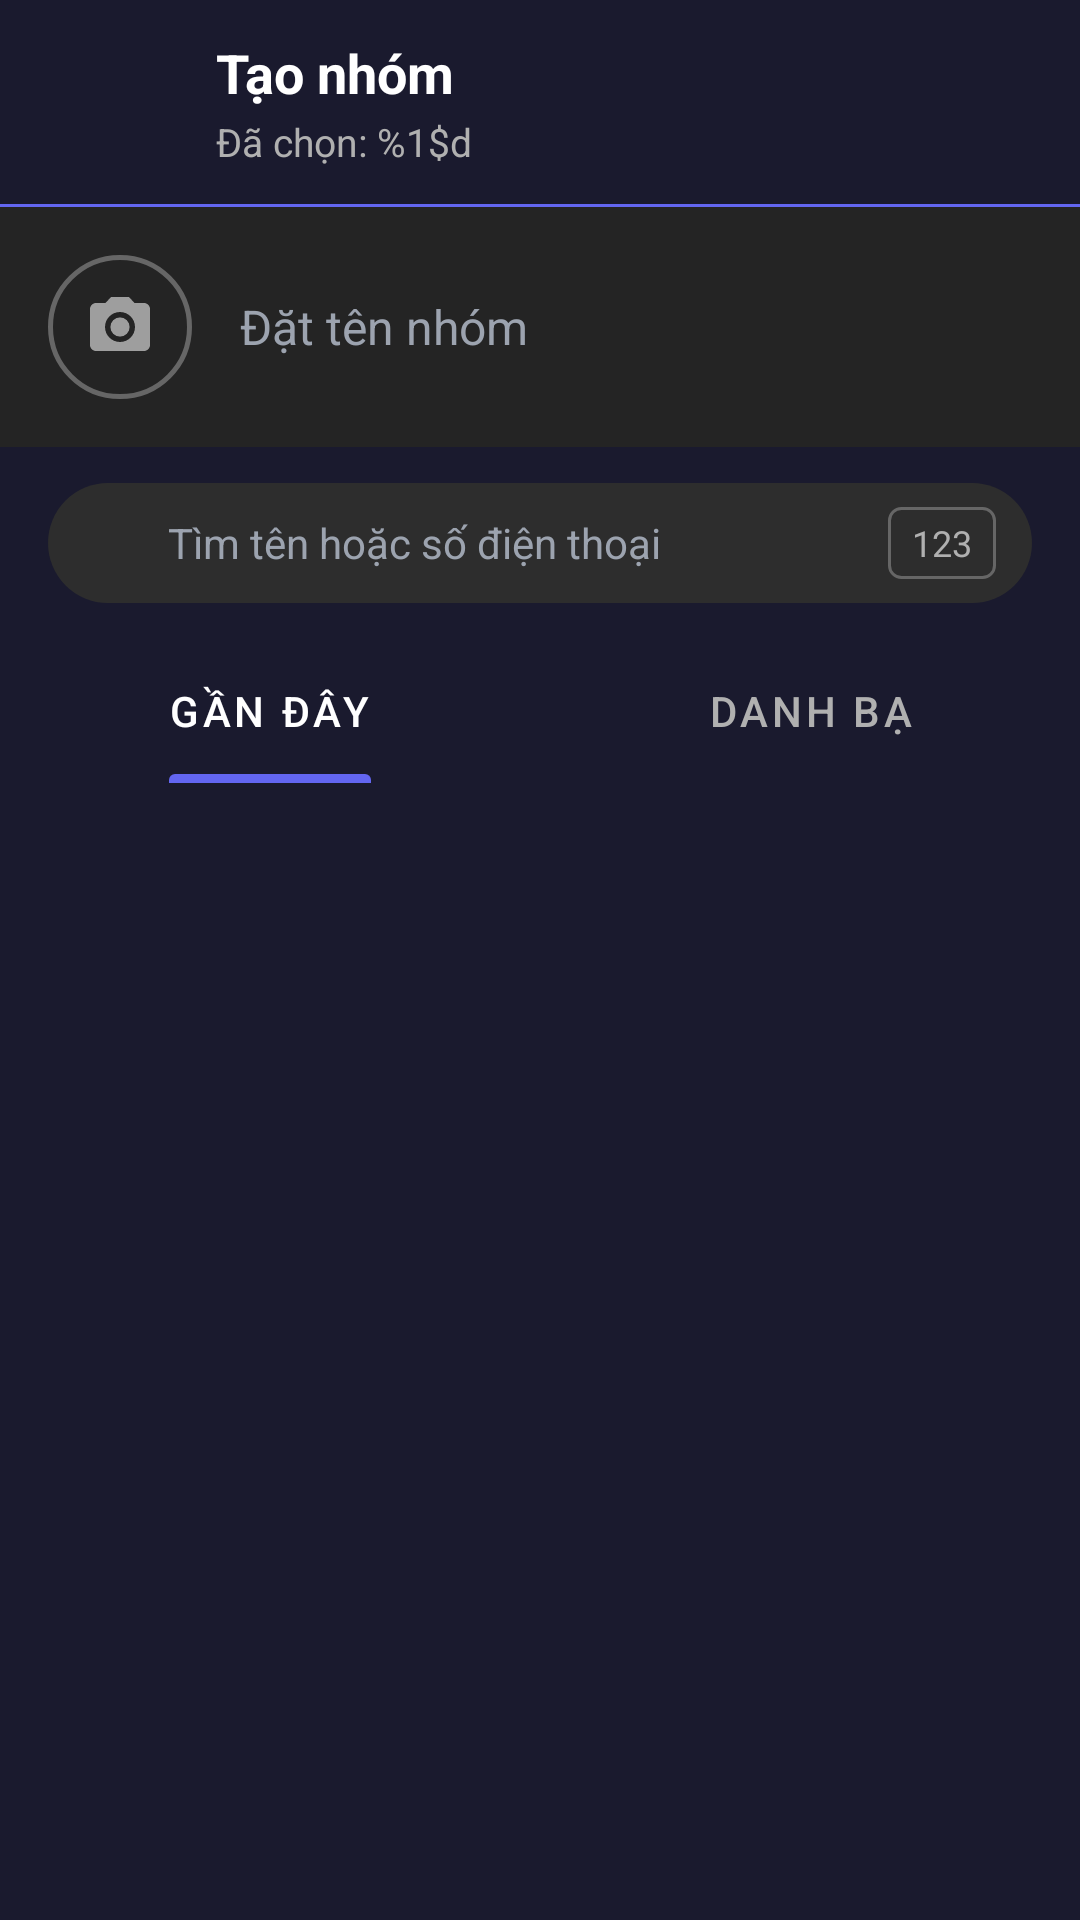

Android layout source for this screen:
<!-- AndroidManifest.xml: application theme Theme.Chat_app -->
<!-- res/layout/fragment_create_group.xml -->
<?xml version="1.0" encoding="utf-8"?>
<androidx.constraintlayout.widget.ConstraintLayout
    xmlns:android="http://schemas.android.com/apk/res/android"
    xmlns:app="http://schemas.android.com/apk/res-auto"
    xmlns:tools="http://schemas.android.com/tools"
    android:layout_width="match_parent"
    android:layout_height="match_parent"
    android:background="@color/background_dark">

    
    <LinearLayout
        android:id="@+id/headerLayout"
        android:layout_width="match_parent"
        android:layout_height="wrap_content"
        android:orientation="horizontal"
        android:gravity="center_vertical"
        android:paddingHorizontal="16dp"
        android:paddingVertical="12dp"
        android:background="@color/background_dark"
        app:layout_constraintTop_toTopOf="parent">

        <ImageButton
            android:id="@+id/btnBack"
            android:layout_width="40dp"
            android:layout_height="40dp"
            android:background="@drawable/ripple_circle"
            android:src="@drawable/ic_back"
            android:scaleType="centerInside"
            android:contentDescription="@string/cd_back" />

        <LinearLayout
            android:layout_width="0dp"
            android:layout_height="wrap_content"
            android:layout_weight="1"
            android:orientation="vertical"
            android:layout_marginStart="16dp">

            <TextView
                android:layout_width="wrap_content"
                android:layout_height="wrap_content"
                android:text="@string/create_group_title"
                android:textColor="@color/text_primary"
                android:textSize="18sp"
                android:textStyle="bold" />

            <TextView
                android:id="@+id/tvSelectedCount"
                android:layout_width="wrap_content"
                android:layout_height="wrap_content"
                android:text="@string/selected_count"
                android:textColor="@color/text_secondary"
                android:textSize="13sp"
                android:layout_marginTop="2dp" />

        </LinearLayout>
    </LinearLayout>

    
    <View
        android:id="@+id/divider1"
        android:layout_width="match_parent"
        android:layout_height="1dp"
        android:background="@color/primary"
        app:layout_constraintTop_toBottomOf="@id/headerLayout" />

    
    <LinearLayout
        android:id="@+id/groupNameSection"
        android:layout_width="match_parent"
        android:layout_height="wrap_content"
        android:orientation="horizontal"
        android:gravity="center_vertical"
        android:paddingHorizontal="16dp"
        android:paddingVertical="16dp"
        android:background="@color/ZALO_background_surface"
        app:layout_constraintTop_toBottomOf="@id/divider1">

        
        <FrameLayout
            android:id="@+id/groupAvatarContainer"
            android:layout_width="48dp"
            android:layout_height="48dp"
            android:background="@drawable/camera_button_background"
            android:clickable="true"
            android:focusable="true">

            <ImageView
                android:id="@+id/ivGroupAvatar"
                android:layout_width="match_parent"
                android:layout_height="match_parent"
                android:background="@drawable/circle_avatar"
                android:scaleType="centerCrop"
                android:visibility="gone"
                android:contentDescription="@string/cd_group_avatar" />

            <ImageView
                android:id="@+id/ivCameraIcon"
                android:layout_width="24dp"
                android:layout_height="24dp"
                android:layout_gravity="center"
                android:src="@drawable/ic_camera"
                android:contentDescription="@string/cd_camera" />

        </FrameLayout>

        <EditText
            android:id="@+id/etGroupName"
            android:layout_width="0dp"
            android:layout_height="wrap_content"
            android:layout_weight="1"
            android:layout_marginStart="16dp"
            android:background="@android:color/transparent"
            android:hint="@string/group_name_hint"
            android:importantForAutofill="no"
            android:textColorHint="@color/text_hint"
            android:textColor="@color/text_primary"
            android:textSize="16sp"
            android:singleLine="true"
            android:inputType="text" />

    </LinearLayout>

    
    <LinearLayout
        android:id="@+id/searchSection"
        android:layout_width="match_parent"
        android:layout_height="wrap_content"
        android:baselineAligned="false"
        android:orientation="horizontal"
        android:gravity="center_vertical"
        android:paddingHorizontal="16dp"
        android:paddingVertical="12dp"
        android:background="@color/background_dark"
        app:layout_constraintTop_toBottomOf="@id/groupNameSection">

        <LinearLayout
            android:layout_width="0dp"
            android:layout_height="40dp"
            android:layout_weight="1"
            android:background="@drawable/search_background"
            android:gravity="center_vertical"
            android:orientation="horizontal"
            android:paddingHorizontal="12dp">

            <ImageView
                android:layout_width="20dp"
                android:layout_height="20dp"
                android:src="@drawable/ic_search"
                android:contentDescription="@string/search_content_desc" />

            <EditText
                android:id="@+id/etSearch"
                android:layout_width="0dp"
                android:layout_height="match_parent"
                android:layout_weight="1"
                android:background="@android:color/transparent"
                android:hint="@string/search_phone_hint"
                android:importantForAutofill="no"
                android:textColorHint="@color/text_hint"
                android:textColor="@color/text_primary"
                android:textSize="14sp"
                android:singleLine="true"
                android:paddingStart="8dp"
                android:paddingEnd="8dp"
                android:inputType="text"
                tools:ignore="NestedWeights" />

            <TextView
                android:id="@+id/tvPhoneMode"
                android:layout_width="wrap_content"
                android:layout_height="24dp"
                android:gravity="center"
                android:paddingHorizontal="8dp"
                android:background="@drawable/phone_mode_background"
                android:text="@string/phone_mode"
                android:textColor="@color/text_secondary"
                android:textSize="12sp" />

        </LinearLayout>
    </LinearLayout>

    

    
    <com.google.android.material.tabs.TabLayout
        android:id="@+id/tabLayout"
        android:layout_width="match_parent"
        android:layout_height="wrap_content"
        android:background="@color/background_dark"
        app:layout_constraintTop_toBottomOf="@id/searchSection"
        app:tabGravity="fill"
        app:tabIndicator="@drawable/tab_indicator"
        app:tabIndicatorColor="@color/primary"
        app:tabIndicatorFullWidth="false"
        app:tabMode="fixed"
        app:tabSelectedTextColor="@color/text_primary"
        app:tabTextColor="@color/text_secondary"
        tools:layout_editor_absoluteX="0dp">

        <com.google.android.material.tabs.TabItem
            android:layout_width="wrap_content"
            android:layout_height="wrap_content"
            android:text="@string/tab_recent" />

        <com.google.android.material.tabs.TabItem
            android:layout_width="wrap_content"
            android:layout_height="wrap_content"
            android:text="@string/tab_contacts" />

    </com.google.android.material.tabs.TabLayout>

    <androidx.recyclerview.widget.RecyclerView
        android:id="@+id/rvContacts"
        android:layout_width="match_parent"
        android:layout_height="0dp"
        android:clipToPadding="false"
        android:paddingBottom="80dp"
        app:layout_constraintTop_toBottomOf="@id/tabLayout"
        app:layout_constraintBottom_toTopOf="@id/selectedMembersLayout"
        app:layoutManager="androidx.recyclerview.widget.LinearLayoutManager" />

    
    <LinearLayout
        android:id="@+id/selectedMembersLayout"
        android:layout_width="match_parent"
        android:layout_height="wrap_content"
        android:orientation="horizontal"
        android:gravity="center_vertical"
        android:paddingHorizontal="16dp"
        android:paddingVertical="12dp"
        android:background="@color/ZALO_background_surface"
        android:visibility="gone"
        app:layout_constraintBottom_toBottomOf="parent">

        <androidx.recyclerview.widget.RecyclerView
            android:id="@+id/rvSelectedMembers"
            android:layout_width="0dp"
            android:layout_height="wrap_content"
            android:layout_weight="1"
            android:orientation="horizontal"
            app:layoutManager="androidx.recyclerview.widget.LinearLayoutManager" />

        <com.google.android.material.floatingactionbutton.FloatingActionButton
            android:id="@+id/fabNext"
            android:layout_width="wrap_content"
            android:layout_height="wrap_content"
            android:layout_marginStart="16dp"
            android:src="@drawable/ic_arrow_right"
            android:contentDescription="@string/cd_next"
            app:backgroundTint="@color/primary"
            app:tint="@color/text_primary"
            app:fabSize="normal"
            app:elevation="6dp" />

    </LinearLayout>

    
    <FrameLayout
        android:id="@+id/loadingOverlay"
        android:layout_width="match_parent"
        android:layout_height="match_parent"
        android:background="#80000000"
        android:visibility="gone"
        android:clickable="true"
        android:focusable="true"
        android:elevation="10dp"
        android:translationZ="10dp">

        <ProgressBar
            android:layout_width="60dp"
            android:layout_height="60dp"
            android:layout_gravity="center"
            android:indeterminateTint="@color/primary"/>

    </FrameLayout>

    
    <LinearLayout
        android:id="@+id/emptyState"
        android:layout_width="wrap_content"
        android:layout_height="wrap_content"
        android:orientation="vertical"
        android:gravity="center"
        android:visibility="gone"
        app:layout_constraintTop_toTopOf="parent"
        app:layout_constraintBottom_toBottomOf="parent"
        app:layout_constraintStart_toStartOf="parent"
        app:layout_constraintEnd_toEndOf="parent"
        tools:ignore="UseCompoundDrawables">

        <ImageView
            android:layout_width="80dp"
            android:layout_height="80dp"
            android:src="@drawable/ic_message"
            android:alpha="0.5"
            android:contentDescription="@string/avatar_contact"/>

        <TextView
            android:layout_width="wrap_content"
            android:layout_height="wrap_content"
            android:layout_marginTop="16dp"
            android:text="@string/no_contatcs"
            android:textColor="@color/text_secondary"
            android:textSize="16sp" />
    </LinearLayout>


</androidx.constraintlayout.widget.ConstraintLayout>
<!-- resources referenced by this layout -->
<resources>
  <color name="ZALO_background_surface">#242424</color>
  <color name="background_dark">#1A1A2E</color>
  <color name="primary">#6366F1</color>
  <color name="text_hint">#9CA3AF</color>
  <color name="text_primary">#FFFFFF</color>
  <color name="text_secondary">#B0B0B0</color>
  <!-- drawable camera_button_background (drawable) -->
  <?xml version="1.0" encoding="utf-8"?>
  <shape xmlns:android="http://schemas.android.com/apk/res/android"
      android:shape="oval">
      <stroke
          android:width="1.5dp"
          android:color="#666666" />
      <solid android:color="@android:color/transparent" />
      <size
          android:width="48dp"
          android:height="48dp" />
  </shape>
  <!-- drawable phone_mode_background (drawable) -->
  <?xml version="1.0" encoding="utf-8"?>
  <shape xmlns:android="http://schemas.android.com/apk/res/android"
      android:shape="rectangle">
      <stroke
          android:width="1dp"
          android:color="#666666" />
      <corners android:radius="4dp" />
      <solid android:color="@android:color/transparent" />
  </shape>
  <!-- drawable search_background (drawable) -->
  <?xml version="1.0" encoding="utf-8"?>
  <shape xmlns:android="http://schemas.android.com/apk/res/android"
      android:shape="rectangle">
      <solid android:color="@color/ZALO_background_card" />
      <corners android:radius="24dp" />
  </shape>
  <!-- drawable tab_indicator (drawable) -->
  <?xml version="1.0" encoding="utf-8"?>
  <layer-list xmlns:android="http://schemas.android.com/apk/res/android">
      <item android:gravity="bottom">
          <shape android:shape="rectangle">
              <solid android:color="@color/primary" />
              <size android:height="3dp" />
              <corners android:topLeftRadius="2dp" android:topRightRadius="2dp" />
          </shape>
      </item>
  </layer-list>
  <string name="avatar_contact">Hình đại diện bạn bè danh bạ</string>
  <string name="cd_back">Quay lại</string>
  <string name="cd_camera">Camera</string>
  <string name="cd_group_avatar">Ảnh đại diện nhóm</string>
  <string name="cd_next">Next</string>
  <string name="create_group_title">Tạo nhóm</string>
  <string name="group_name_hint">Đặt tên nhóm</string>
  <string name="no_contatcs">Không có bạn bè nào =(</string>
  <string name="phone_mode">123</string>
  <string name="search_content_desc">Tìm kiếm</string>
  <string name="search_phone_hint">Tìm tên hoặc số điện thoại</string>
  <string name="selected_count">Đã chọn: %1$d</string>
  <string name="tab_contacts">DANH BẠ</string>
  <string name="tab_recent">GẦN ĐÂY</string>
  <style name="Theme.Chat_app" parent="Theme.MaterialComponents.DayNight.DarkActionBar">
          <item name="colorPrimary">@color/purple_500</item>
          <item name="colorPrimaryVariant">@color/purple_700</item>
          <item name="colorOnPrimary">@color/white</item>
          <item name="colorSecondary">@color/teal_200</item>
          <item name="colorSecondaryVariant">@color/teal_700</item>
          <item name="colorOnSecondary">@color/black</item>
          <item name="android:statusBarColor">?attr/colorPrimaryVariant</item>
          <item name="android:windowBackground">@null</item>
      </style>
  <color name="ZALO_background_card">#2D2D2D</color>
  <color name="purple_500">#FF6200EE</color>
  <color name="purple_700">#FF3700B3</color>
  <color name="white">#FFFFFFFF</color>
  <color name="teal_200">#FF03DAC5</color>
  <color name="teal_700">#FF018786</color>
  <color name="black">#FF000000</color>
</resources>
